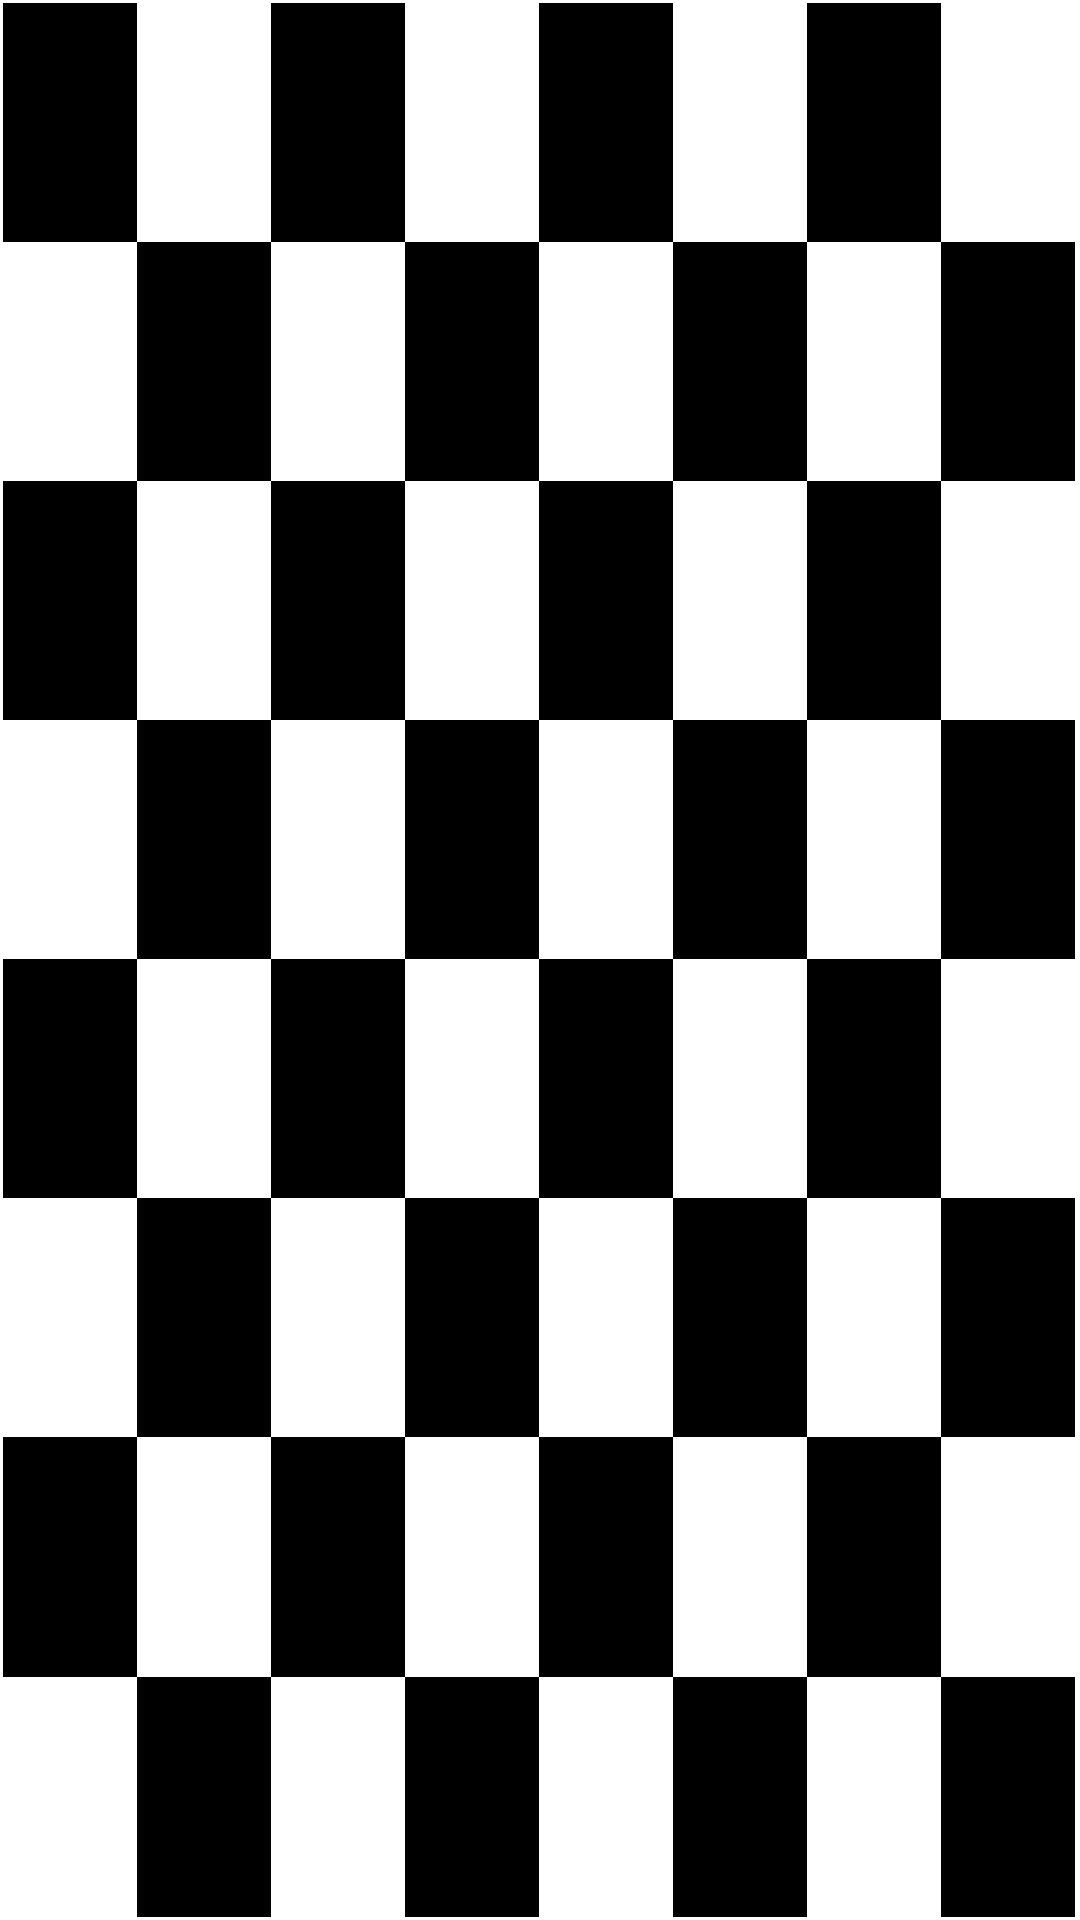

Produce the Android XML layout that renders to this screen, including the resource entries it uses.
<!-- AndroidManifest.xml: application theme AppTheme -->
<!-- res/layout/board.xml -->
<?xml version="1.0" encoding="utf-8"?>
<TableLayout xmlns:android="http://schemas.android.com/apk/res/android"
  android:id="@+id/board_layout"
  android:layout_width="match_parent"
  android:layout_height="match_parent"
  android:layout_gravity="center"
  android:background="#FFFFFFFF"
  android:padding="1dp"
  android:stretchColumns="*">

  <TableRow
    android:layout_weight="1">
    <ImageView android:layout_height="match_parent"  android:id="@+id/a8"
      android:background="@android:color/black"/>
    <ImageView android:layout_height="match_parent"  android:id="@+id/b8"/>
    <ImageView android:layout_height="match_parent"  android:id="@+id/c8"
      android:background="@android:color/black"/>
    <ImageView android:layout_height="match_parent"  android:id="@+id/d8"/>
    <ImageView android:layout_height="match_parent"  android:id="@+id/e8"
      android:background="@android:color/black"/>
    <ImageView android:layout_height="match_parent"  android:id="@+id/f8"/>
    <ImageView android:layout_height="match_parent"  android:id="@+id/g8"
      android:background="@android:color/black"/>
    <ImageView android:layout_height="match_parent"  android:id="@+id/h8"/>
  </TableRow>
  
  <TableRow
    android:layout_weight="1">
    <ImageView android:layout_height="match_parent"  android:id="@+id/a7"/>
    <ImageView android:layout_height="match_parent"  android:id="@+id/b7"
      android:background="@android:color/black"/>
    <ImageView android:layout_height="match_parent"  android:id="@+id/c7"/>
    <ImageView android:layout_height="match_parent"  android:id="@+id/d7"
      android:background="@android:color/black"/>
    <ImageView android:layout_height="match_parent"  android:id="@+id/e7"/>
    <ImageView android:layout_height="match_parent"  android:id="@+id/f7"
      android:background="@android:color/black"/>
    <ImageView android:layout_height="match_parent"  android:id="@+id/g7"/>
    <ImageView android:layout_height="match_parent"  android:id="@+id/h7"
      android:background="@android:color/black"/>
  </TableRow>
  
  <TableRow
    android:layout_weight="1">
    <ImageView android:layout_height="match_parent"  android:id="@+id/a6"
      android:background="@android:color/black"/>
    <ImageView android:layout_height="match_parent"  android:id="@+id/b6"/>
    <ImageView android:layout_height="match_parent"  android:id="@+id/c6"
      android:background="@android:color/black"/>
    <ImageView android:layout_height="match_parent"  android:id="@+id/d6"/>
    <ImageView android:layout_height="match_parent"  android:id="@+id/e6"
      android:background="@android:color/black"/>
    <ImageView android:layout_height="match_parent"  android:id="@+id/f6"/>
    <ImageView android:layout_height="match_parent"  android:id="@+id/g6"
      android:background="@android:color/black"/>
    <ImageView android:layout_height="match_parent"  android:id="@+id/h6"/>
  </TableRow>
  
  <TableRow
    android:layout_weight="1">
    <ImageView android:layout_height="match_parent"  android:id="@+id/a5"/>
    <ImageView android:layout_height="match_parent"  android:id="@+id/b5"
      android:background="@android:color/black"/>
    <ImageView android:layout_height="match_parent"  android:id="@+id/c5"/>
    <ImageView android:layout_height="match_parent"  android:id="@+id/d5"
      android:background="@android:color/black"/>
    <ImageView android:layout_height="match_parent"  android:id="@+id/e5"/>
    <ImageView android:layout_height="match_parent"  android:id="@+id/f5"
      android:background="@android:color/black"/>
    <ImageView android:layout_height="match_parent"  android:id="@+id/g5"/>
    <ImageView android:layout_height="match_parent"  android:id="@+id/h5"
      android:background="@android:color/black"/>
  </TableRow>
  
  <TableRow
    android:layout_weight="1">
    <ImageView android:layout_height="match_parent"  android:id="@+id/a4"
      android:background="@android:color/black"/>
    <ImageView android:layout_height="match_parent"  android:id="@+id/b4"/>
    <ImageView android:layout_height="match_parent"  android:id="@+id/c4"
      android:background="@android:color/black"/>
    <ImageView android:layout_height="match_parent"  android:id="@+id/d4"/>
    <ImageView android:layout_height="match_parent"  android:id="@+id/e4"
      android:background="@android:color/black"/>
    <ImageView android:layout_height="match_parent"  android:id="@+id/f4"/>
    <ImageView android:layout_height="match_parent"  android:id="@+id/g4"
      android:background="@android:color/black"/>
    <ImageView android:layout_height="match_parent"  android:id="@+id/h4"/>
  </TableRow>
  
  <TableRow
    android:layout_weight="1">
    <ImageView android:layout_height="match_parent"  android:id="@+id/a3"/>
    <ImageView android:layout_height="match_parent"  android:id="@+id/b3"
      android:background="@android:color/black"/>
    <ImageView android:layout_height="match_parent"  android:id="@+id/c3"/>
    <ImageView android:layout_height="match_parent"  android:id="@+id/d3"
      android:background="@android:color/black"/>
    <ImageView android:layout_height="match_parent"  android:id="@+id/e3"/>
    <ImageView android:layout_height="match_parent"  android:id="@+id/f3"
      android:background="@android:color/black"/>
    <ImageView android:layout_height="match_parent"  android:id="@+id/g3"/>
    <ImageView android:layout_height="match_parent"  android:id="@+id/h3"
      android:background="@android:color/black"/>
  </TableRow>
  
  <TableRow
    android:layout_weight="1">
    <ImageView android:layout_height="match_parent"  android:id="@+id/a2"
      android:background="@android:color/black"/>
    <ImageView android:layout_height="match_parent"  android:id="@+id/b2"/>
    <ImageView android:layout_height="match_parent"  android:id="@+id/c2"
      android:background="@android:color/black"/>
    <ImageView android:layout_height="match_parent"  android:id="@+id/d2"/>
    <ImageView android:layout_height="match_parent"  android:id="@+id/e2"
      android:background="@android:color/black"/>
    <ImageView android:layout_height="match_parent"  android:id="@+id/f2"/>
    <ImageView android:layout_height="match_parent"  android:id="@+id/g2"
      android:background="@android:color/black"/>
    <ImageView android:layout_height="match_parent"  android:id="@+id/h2"/>
  </TableRow>
  
  <TableRow
    android:layout_weight="1">
    <ImageView android:layout_height="match_parent"  android:id="@+id/a1"/>
    <ImageView android:layout_height="match_parent"  android:id="@+id/b1"
      android:background="@android:color/black"/>
    <ImageView android:layout_height="match_parent"  android:id="@+id/c1"/>
    <ImageView android:layout_height="match_parent"  android:id="@+id/d1"
      android:background="@android:color/black"/>
    <ImageView android:layout_height="match_parent"  android:id="@+id/e1"/>
    <ImageView android:layout_height="match_parent"  android:id="@+id/f1"
      android:background="@android:color/black"/>
    <ImageView android:layout_height="match_parent"  android:id="@+id/g1"/>
    <ImageView android:layout_height="match_parent"  android:id="@+id/h1"
      android:background="@android:color/black"/>
  </TableRow>

</TableLayout>
<!-- resources referenced by this layout -->
<resources>
  <style name="AppTheme" parent="Base.Theme.AppCompat.Light.DarkActionBar">
      
      <item name="colorPrimary">@color/colorPrimary</item>
      <item name="colorPrimaryDark">@color/colorPrimaryDark</item>
      <item name="colorAccent">@color/colorAccent</item>
    </style>
  <color name="colorPrimary">#4f965b</color>
  <color name="colorPrimaryDark">#083313</color>
  <color name="colorAccent">#316873</color>
</resources>
